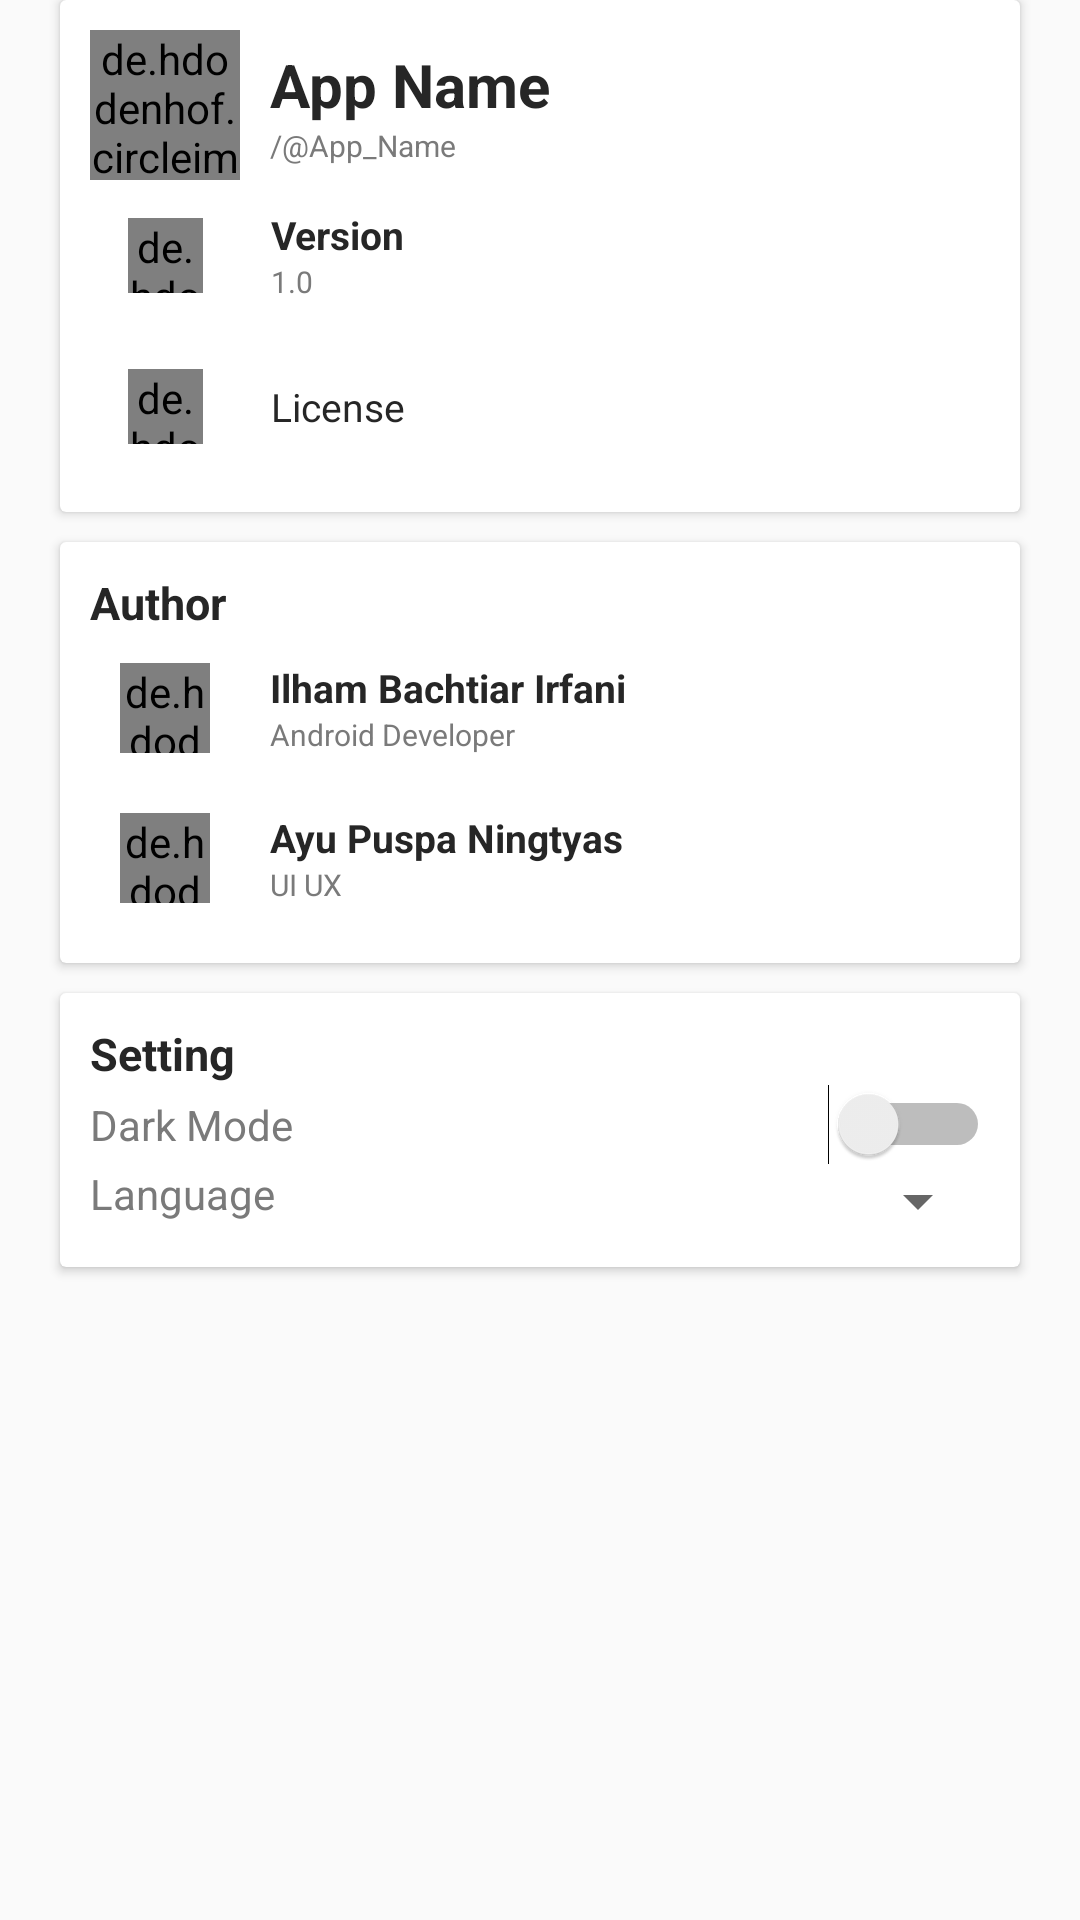

This screen was rendered from an Android layout file. Write that file and the resources it references.
<!-- AndroidManifest.xml: application theme AppTheme -->
<!-- res/layout/fragment_setting.xml -->
<?xml version="1.0" encoding="utf-8"?>
<LinearLayout xmlns:android="http://schemas.android.com/apk/res/android"
    xmlns:tools="http://schemas.android.com/tools"
    android:layout_width="match_parent"
    android:layout_height="match_parent"
    xmlns:app="http://schemas.android.com/apk/res-auto"
    android:orientation="vertical"
    tools:context=".SettingFragment">

    <android.support.v7.widget.CardView
        android:layout_width="match_parent"
        android:layout_height="wrap_content"
        android:layout_marginLeft="20dp"
        android:layout_marginRight="20dp"
        app:cardBackgroundColor="?attr/invertColor"
        android:padding="10dp">

        <LinearLayout
            android:layout_width="match_parent"
            android:layout_height="wrap_content"
            android:orientation="vertical"
            android:padding="10dp">

            <LinearLayout
                android:layout_width="match_parent"
                android:layout_height="wrap_content"
                android:orientation="horizontal">

                <de.hdodenhof.circleimageview.CircleImageView
                    android:layout_width="50dp"
                    android:layout_height="50dp"
                    android:src="?attr/orange" />

                <LinearLayout
                    android:layout_width="0dp"
                    android:layout_weight="1"
                    android:layout_height="wrap_content"
                    android:orientation="vertical"
                    android:layout_marginLeft="10dp"
                    android:layout_gravity="center">

                    <TextView
                        android:layout_width="wrap_content"
                        android:layout_height="wrap_content"
                        android:text="App Name"
                        android:textColor="?attr/hardColor"
                        android:textStyle="bold"
                        android:textSize="20sp"/>

                    <TextView
                        android:layout_width="wrap_content"
                        android:layout_height="wrap_content"
                        android:text="/@App_Name"
                        android:textColor="?attr/mediumColor"
                        android:textSize="10sp"/>

                </LinearLayout>

            </LinearLayout>

            <LinearLayout
                android:layout_width="match_parent"
                android:layout_height="wrap_content"
                android:orientation="horizontal">

                <de.hdodenhof.circleimageview.CircleImageView
                    android:layout_width="25dp"
                    android:layout_height="25dp"
                    android:layout_margin="12.5dp"
                    android:src="@drawable/icon_info" />

                <LinearLayout
                    android:layout_width="0dp"
                    android:layout_weight="1"
                    android:layout_height="wrap_content"
                    android:orientation="vertical"
                    android:layout_marginLeft="10dp"
                    android:layout_gravity="center">

                    <TextView
                        android:layout_width="wrap_content"
                        android:layout_height="wrap_content"
                        android:text="@string/Version"
                        android:textColor="?attr/hardColor"
                        android:textStyle="bold"
                        android:textSize="13sp"/>

                    <TextView
                        android:layout_width="wrap_content"
                        android:layout_height="wrap_content"
                        android:text="1.0"
                        android:textColor="?attr/mediumColor"
                        android:textSize="10sp"/>

                </LinearLayout>

            </LinearLayout>

            <LinearLayout
                android:layout_width="match_parent"
                android:layout_height="wrap_content"
                android:orientation="horizontal">

                <de.hdodenhof.circleimageview.CircleImageView
                    android:layout_width="25dp"
                    android:layout_height="25dp"
                    android:layout_margin="12.5dp"
                    android:src="@drawable/icon_book" />

                <LinearLayout
                    android:layout_width="0dp"
                    android:layout_weight="1"
                    android:layout_height="wrap_content"
                    android:orientation="vertical"
                    android:layout_marginLeft="10dp"
                    android:layout_gravity="center">

                    <TextView
                        android:layout_width="wrap_content"
                        android:layout_height="wrap_content"
                        android:text="@string/License"
                        android:textColor="?attr/hardColor"
                        android:textSize="13sp"/>

                </LinearLayout>

            </LinearLayout>

        </LinearLayout>

    </android.support.v7.widget.CardView>

    <android.support.v7.widget.CardView
        android:layout_width="match_parent"
        android:layout_height="wrap_content"
        android:layout_marginLeft="20dp"
        android:layout_marginRight="20dp"
        android:layout_marginTop="10dp"
        app:cardBackgroundColor="?attr/invertColor"
        android:padding="10dp">

        <LinearLayout
            android:layout_width="match_parent"
            android:layout_height="wrap_content"
            android:orientation="vertical"
            android:padding="10dp">

            <TextView
                android:layout_width="wrap_content"
                android:layout_height="wrap_content"
                android:text="@string/Author"
                android:textColor="?attr/hardColor"
                android:textStyle="bold"
                android:textSize="15sp"/>

            <LinearLayout
                android:layout_width="match_parent"
                android:layout_height="wrap_content"
                android:orientation="horizontal">

                <de.hdodenhof.circleimageview.CircleImageView
                    android:layout_width="30dp"
                    android:layout_height="30dp"
                    android:layout_margin="10dp"
                    android:src="?attr/orange" />

                <LinearLayout
                    android:layout_width="0dp"
                    android:layout_weight="1"
                    android:layout_height="wrap_content"
                    android:orientation="vertical"
                    android:layout_marginLeft="10dp"
                    android:layout_gravity="center">

                    <TextView
                        android:layout_width="wrap_content"
                        android:layout_height="wrap_content"
                        android:text="Ilham Bachtiar Irfani"
                        android:textColor="?attr/hardColor"
                        android:textStyle="bold"
                        android:textSize="13sp"/>

                    <TextView
                        android:layout_width="wrap_content"
                        android:layout_height="wrap_content"
                        android:text="Android Developer"
                        android:textColor="?attr/mediumColor"
                        android:textSize="10sp"/>

                </LinearLayout>

            </LinearLayout>

            <LinearLayout
                android:layout_width="match_parent"
                android:layout_height="wrap_content"
                android:orientation="horizontal">

                <de.hdodenhof.circleimageview.CircleImageView
                    android:layout_width="30dp"
                    android:layout_height="30dp"
                    android:layout_margin="10dp"
                    android:src="?attr/orange" />

                <LinearLayout
                    android:layout_width="0dp"
                    android:layout_weight="1"
                    android:layout_height="wrap_content"
                    android:orientation="vertical"
                    android:layout_marginLeft="10dp"
                    android:layout_gravity="center">

                    <TextView
                        android:layout_width="wrap_content"
                        android:layout_height="wrap_content"
                        android:text="Ayu Puspa Ningtyas"
                        android:textColor="?attr/hardColor"
                        android:textStyle="bold"
                        android:textSize="13sp"/>

                    <TextView
                        android:layout_width="wrap_content"
                        android:layout_height="wrap_content"
                        android:text="UI UX"
                        android:textColor="?attr/mediumColor"
                        android:textSize="10sp"/>

                </LinearLayout>

            </LinearLayout>

        </LinearLayout>

    </android.support.v7.widget.CardView>

    <android.support.v7.widget.CardView
        android:layout_width="match_parent"
        android:layout_height="wrap_content"
        android:layout_marginLeft="20dp"
        android:layout_marginRight="20dp"
        android:layout_marginTop="10dp"
        app:cardBackgroundColor="?attr/invertColor"
        android:padding="10dp">

        <LinearLayout
            android:layout_width="match_parent"
            android:layout_height="wrap_content"
            android:orientation="vertical"
            android:padding="10dp">

            <TextView
                android:layout_width="wrap_content"
                android:layout_height="wrap_content"
                android:text="@string/Setting"
                android:textColor="?attr/hardColor"
                android:textStyle="bold"
                android:textSize="15sp"/>

            <LinearLayout
                android:layout_width="match_parent"
                android:layout_height="wrap_content"
                android:orientation="horizontal">

                <TextView
                    android:layout_width="0dp"
                    android:layout_weight="1"
                    android:layout_height="wrap_content"
                    android:text="@string/DarkMode"
                    android:textColor="?attr/mediumColor"
                    android:layout_marginRight="10dp" />

                <Switch
                    android:id="@+id/darkModeSwitch"
                    android:layout_width="wrap_content"
                    android:layout_height="wrap_content" />

            </LinearLayout>

            <LinearLayout
                android:layout_width="match_parent"
                android:layout_height="wrap_content"
                android:orientation="horizontal">

                <TextView
                    android:layout_width="0dp"
                    android:layout_weight="1"
                    android:layout_height="wrap_content"
                    android:text="@string/Language"
                    android:textColor="?attr/mediumColor"
                    android:layout_marginRight="10dp" />

                <Spinner
                    android:id="@+id/languageSetting"
                    android:layout_width="wrap_content"
                    android:layout_height="wrap_content" />

            </LinearLayout>

        </LinearLayout>

    </android.support.v7.widget.CardView>

</LinearLayout>
<!-- resources referenced by this layout -->
<resources>
  <!-- drawable icon_book (drawable) -->
  <vector android:height="24dp" android:tint="?attr/mediumColor"
      android:viewportHeight="24.0" android:viewportWidth="24.0"
      android:width="24dp" xmlns:android="http://schemas.android.com/apk/res/android">
      <path android:fillColor="?attr/mediumColor" android:pathData="M4,6L2,6v14c0,1.1 0.9,2 2,2h14v-2L4,20L4,6zM20,2L8,2c-1.1,0 -2,0.9 -2,2v12c0,1.1 0.9,2 2,2h12c1.1,0 2,-0.9 2,-2L22,4c0,-1.1 -0.9,-2 -2,-2zM19,11L9,11L9,9h10v2zM15,15L9,15v-2h6v2zM19,7L9,7L9,5h10v2z"/>
  </vector>
  <!-- drawable icon_info (drawable) -->
  <vector android:height="24dp" android:tint="?attr/mediumColor"
      android:viewportHeight="24.0" android:viewportWidth="24.0"
      android:width="24dp" xmlns:android="http://schemas.android.com/apk/res/android">
      <path android:fillColor="?attr/mediumColor" android:pathData="M12,2C6.48,2 2,6.48 2,12s4.48,10 10,10 10,-4.48 10,-10S17.52,2 12,2zM13,17h-2v-6h2v6zM13,9h-2L11,7h2v2z"/>
  </vector>
  <string name="Author">Author</string>
  <string name="DarkMode">Dark Mode</string>
  <string name="Language">Language</string>
  <string name="License">License</string>
  <string name="Setting">Setting</string>
  <string name="Version">Version</string>
  <style name="AppTheme" parent="Theme.AppCompat.Light.NoActionBar">
          
          <item name="colorPrimary">#c7c7c7</item>
          <item name="colorPrimaryDark">#7a7a7a</item>
          <item name="colorAccent">#262626</item>
          <item name="invertColor">#ffffff</item>
          <item name="softColor">#c7c7c7</item>
          <item name="hardColor">#262626</item>
          <item name="mediumColor">#7a7a7a</item>
          <item name="orange">#Fd8d87</item>
          <item name="red">#ff8b8b</item>
          <item name="blue">#6859ea</item>
          <item name="error">#ff5353</item>
          <item name="check">#4ae681</item>
          <item name="disable">#6e909090</item>
          <item name="backgroundApp">#e3e3e3</item>
          <item name="android:windowAnimationStyle">@style/WindowAnimationTransition</item>
      </style>
  <style name="WindowAnimationTransition">
          <item name="android:windowEnterAnimation">@android:anim/fade_in</item>
          <item name="android:windowExitAnimation">@android:anim/fade_out</item>
      </style>
</resources>
